Dataset: yolo_dataset (GitHub, hntnhan1111-ayai/CVio_Shrimp_Disease_Classification_Capstone_SU26). Classes: healthy, WSSV, WSSV background.

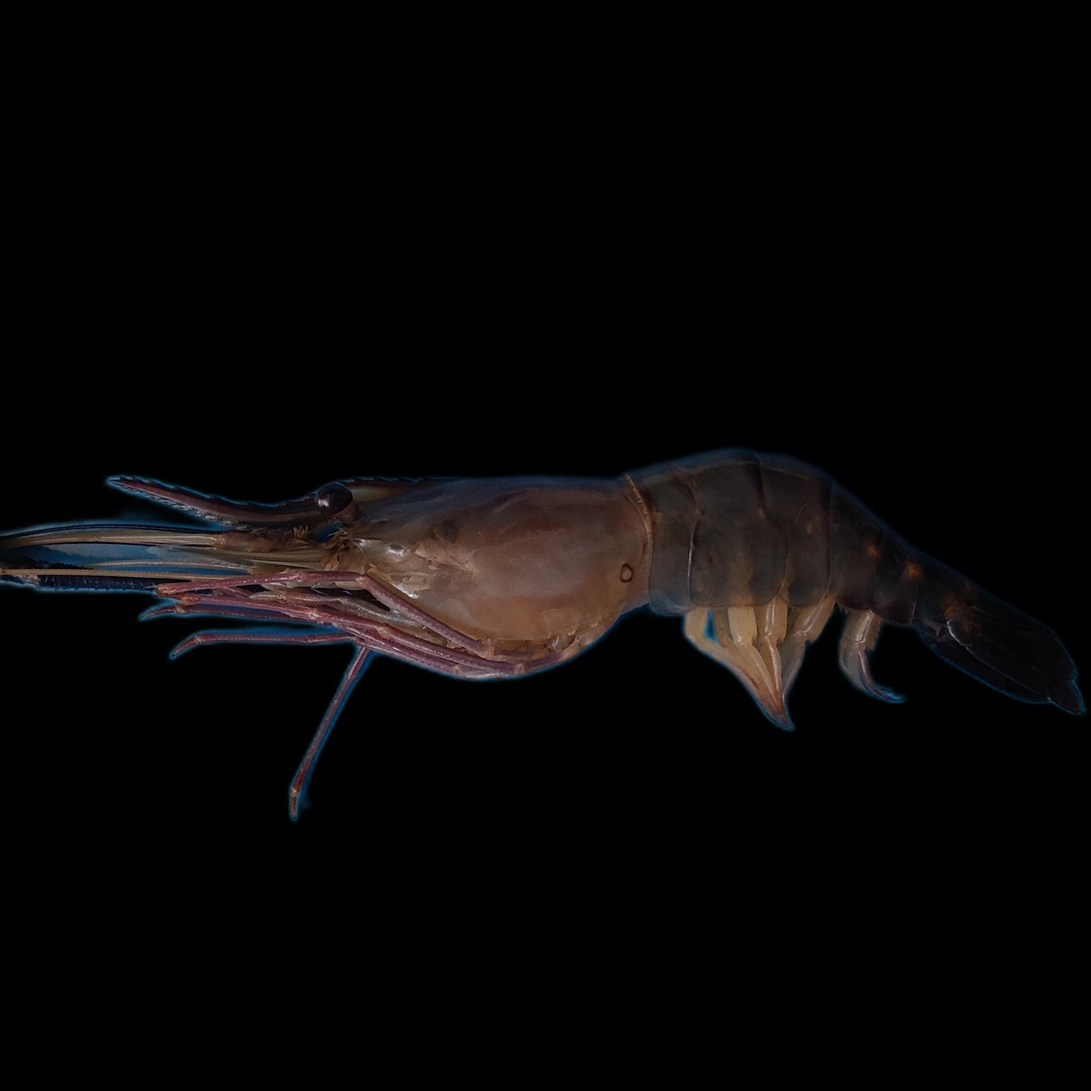
Label: healthy

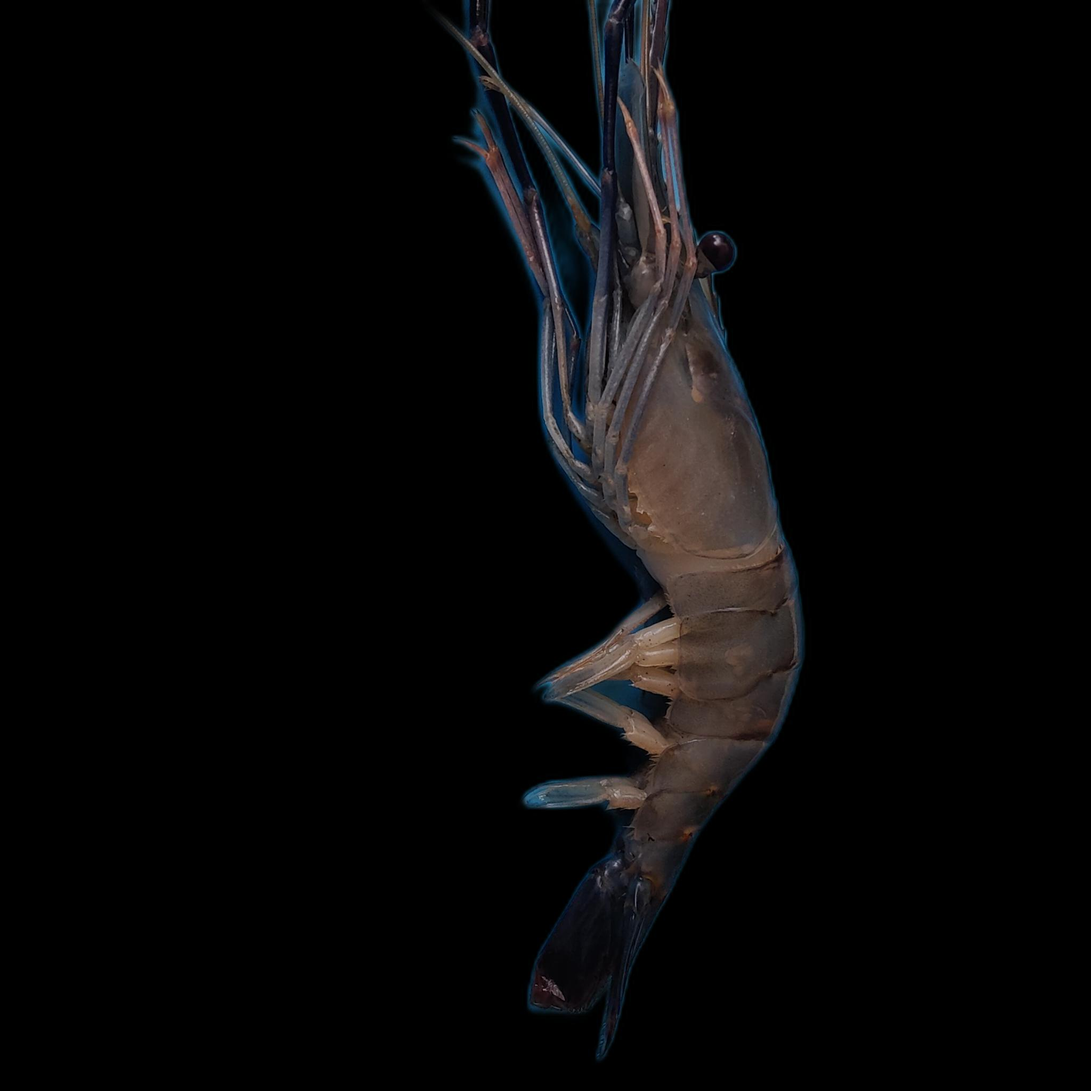
Label: healthy

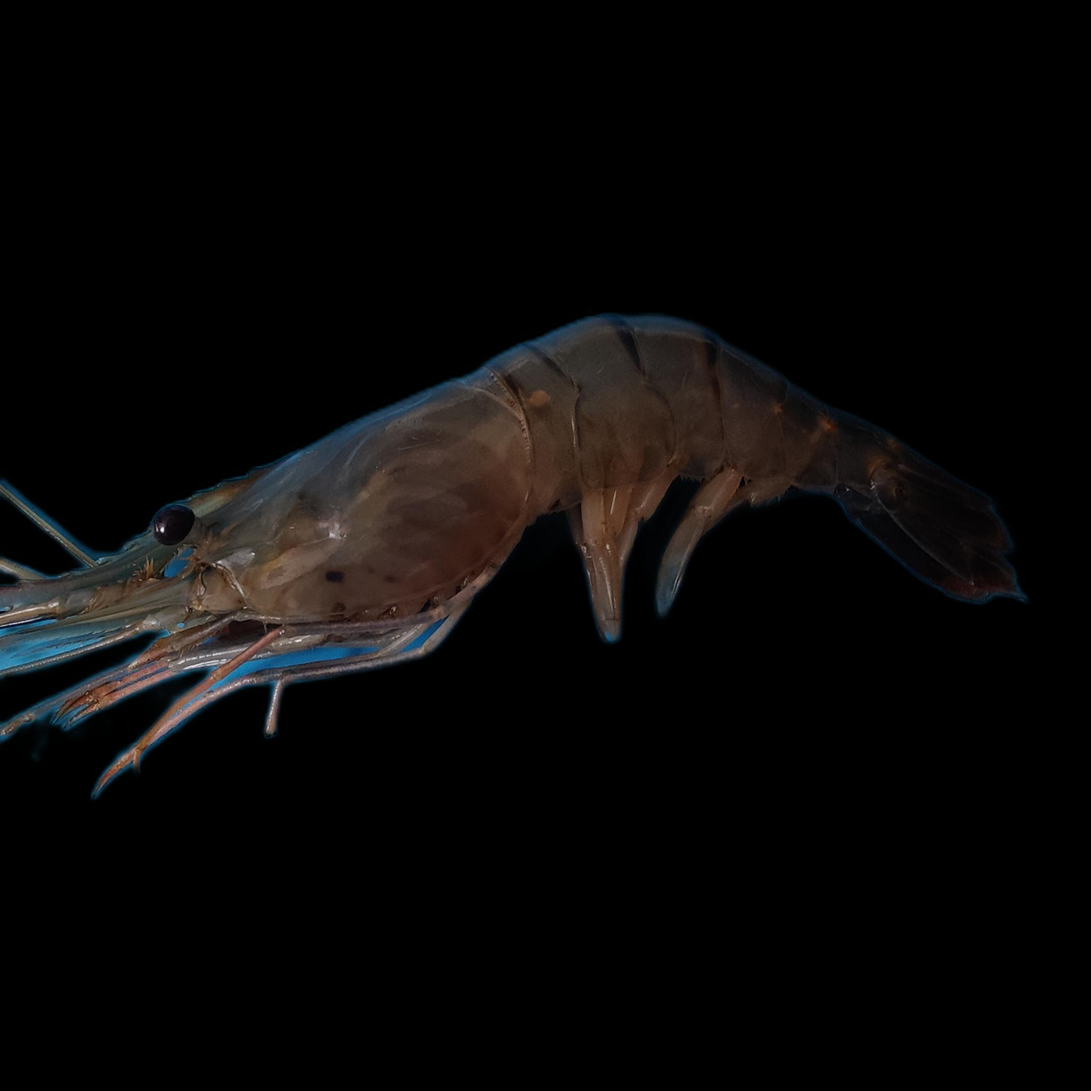
Label: healthy

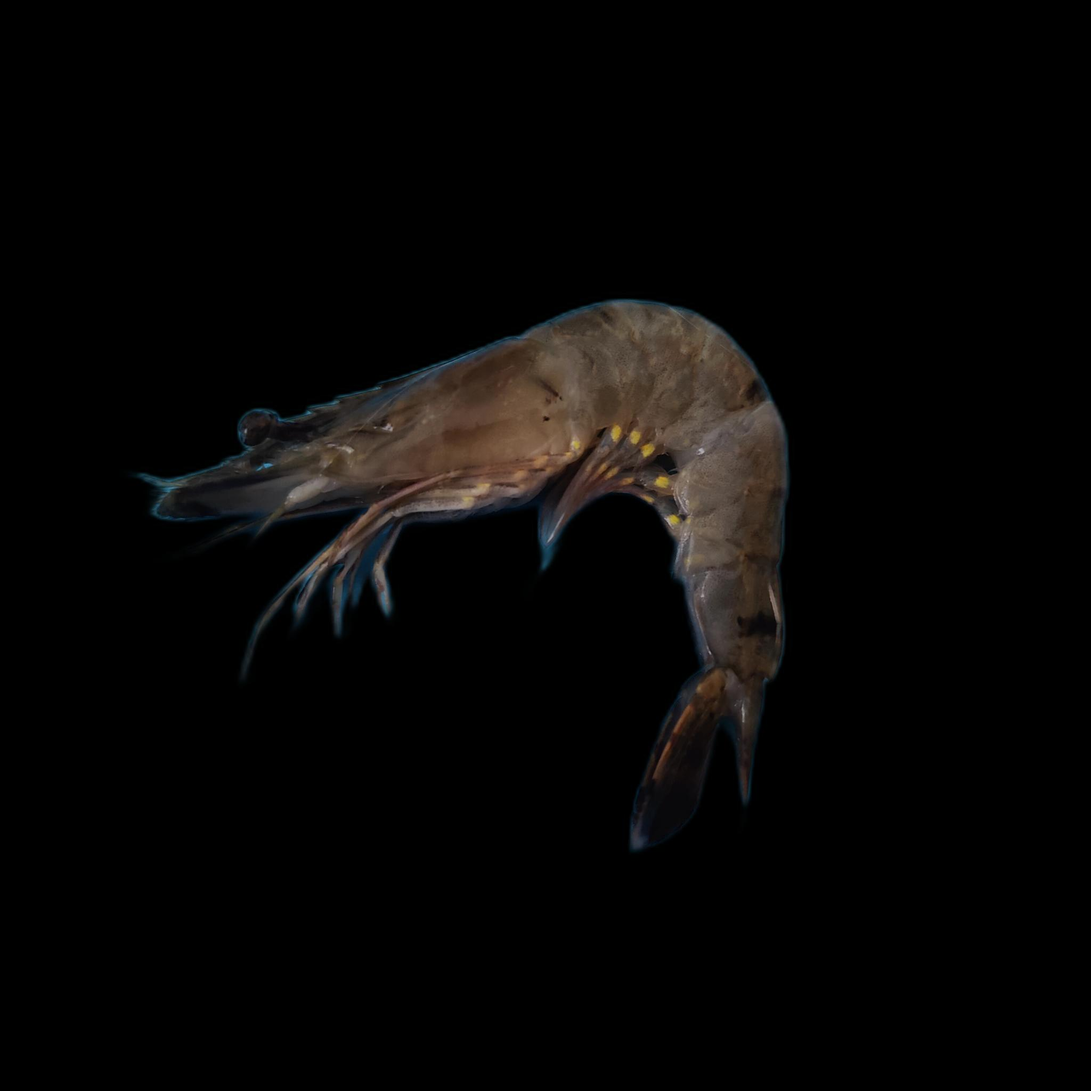
Label: WSSV

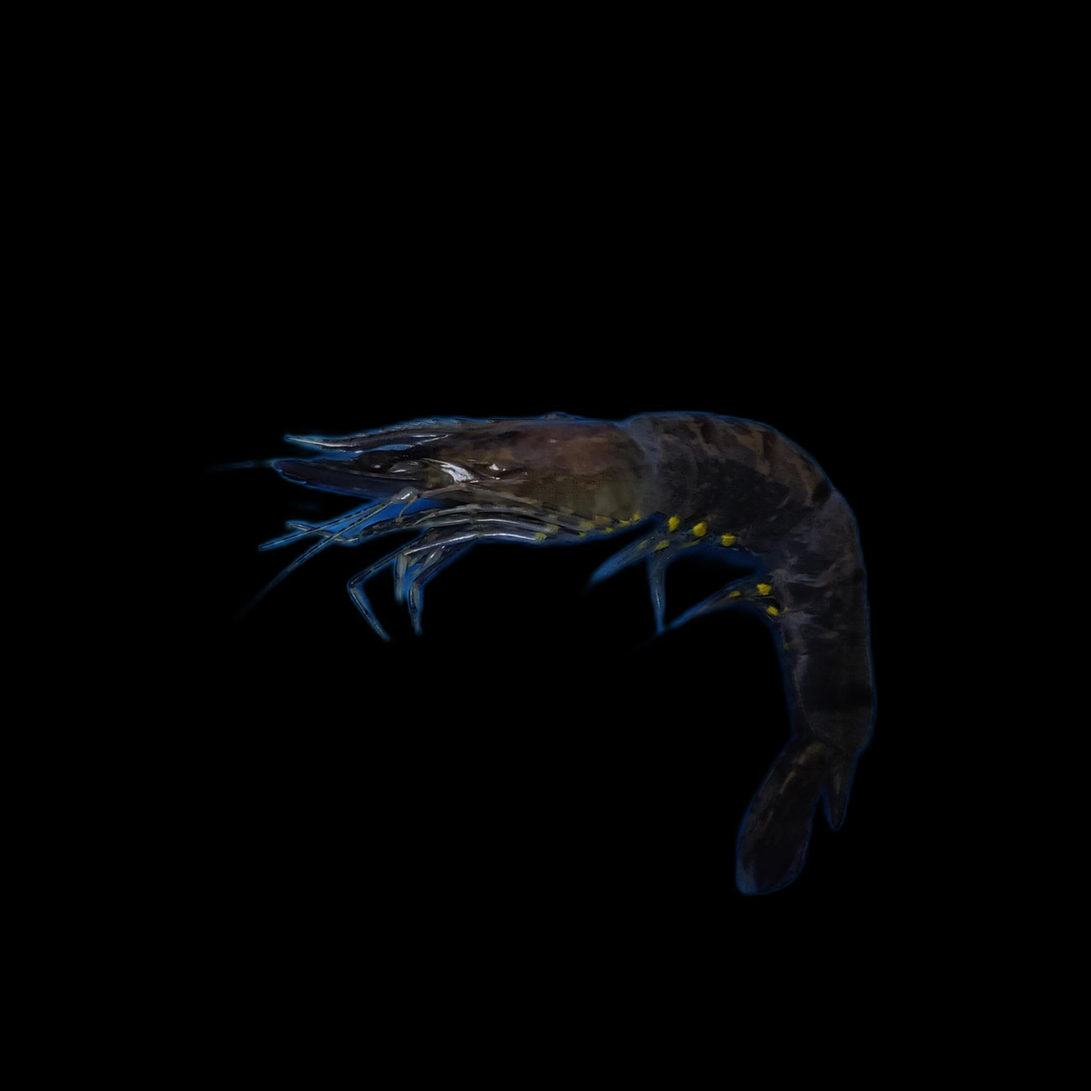
Label: WSSV

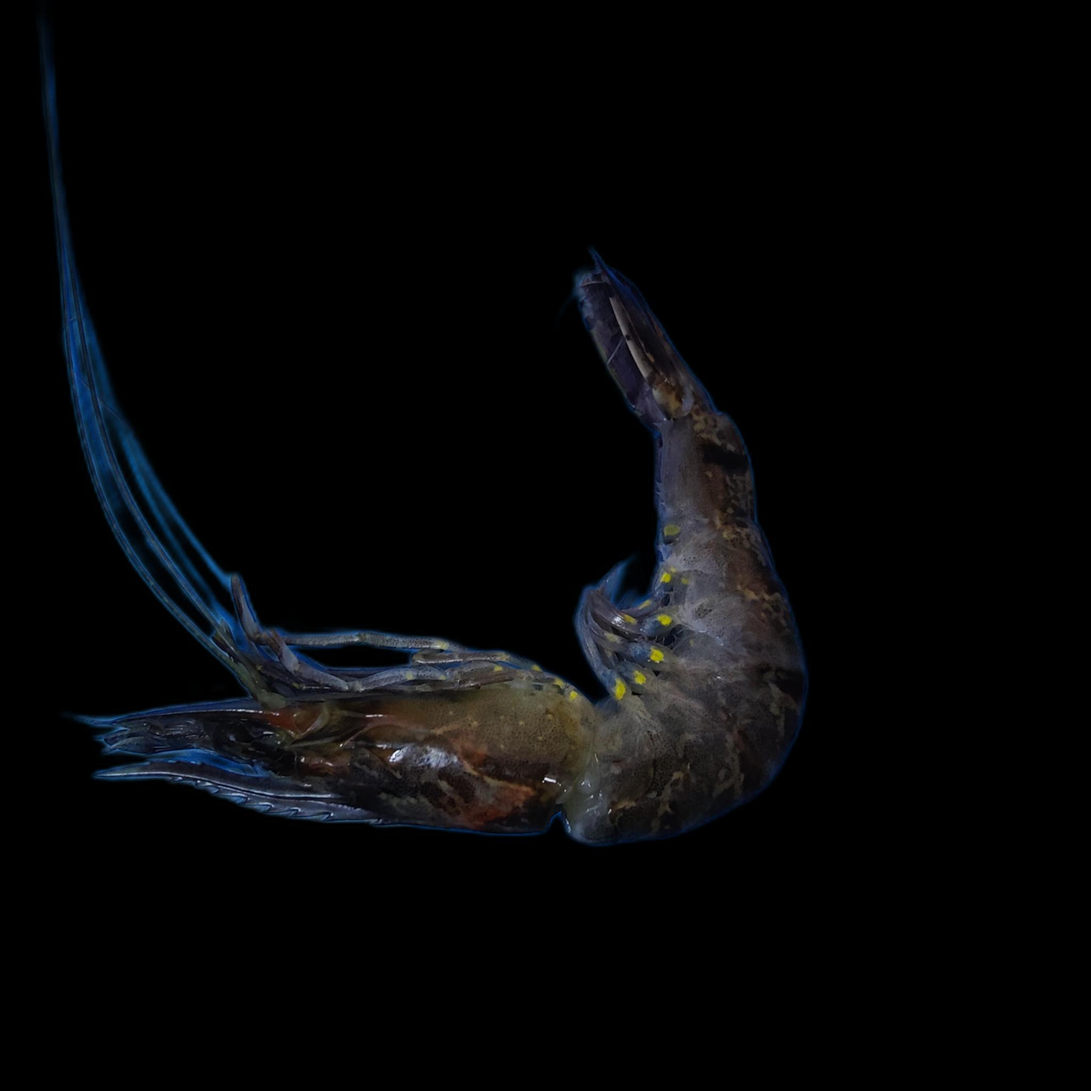
Label: WSSV background
